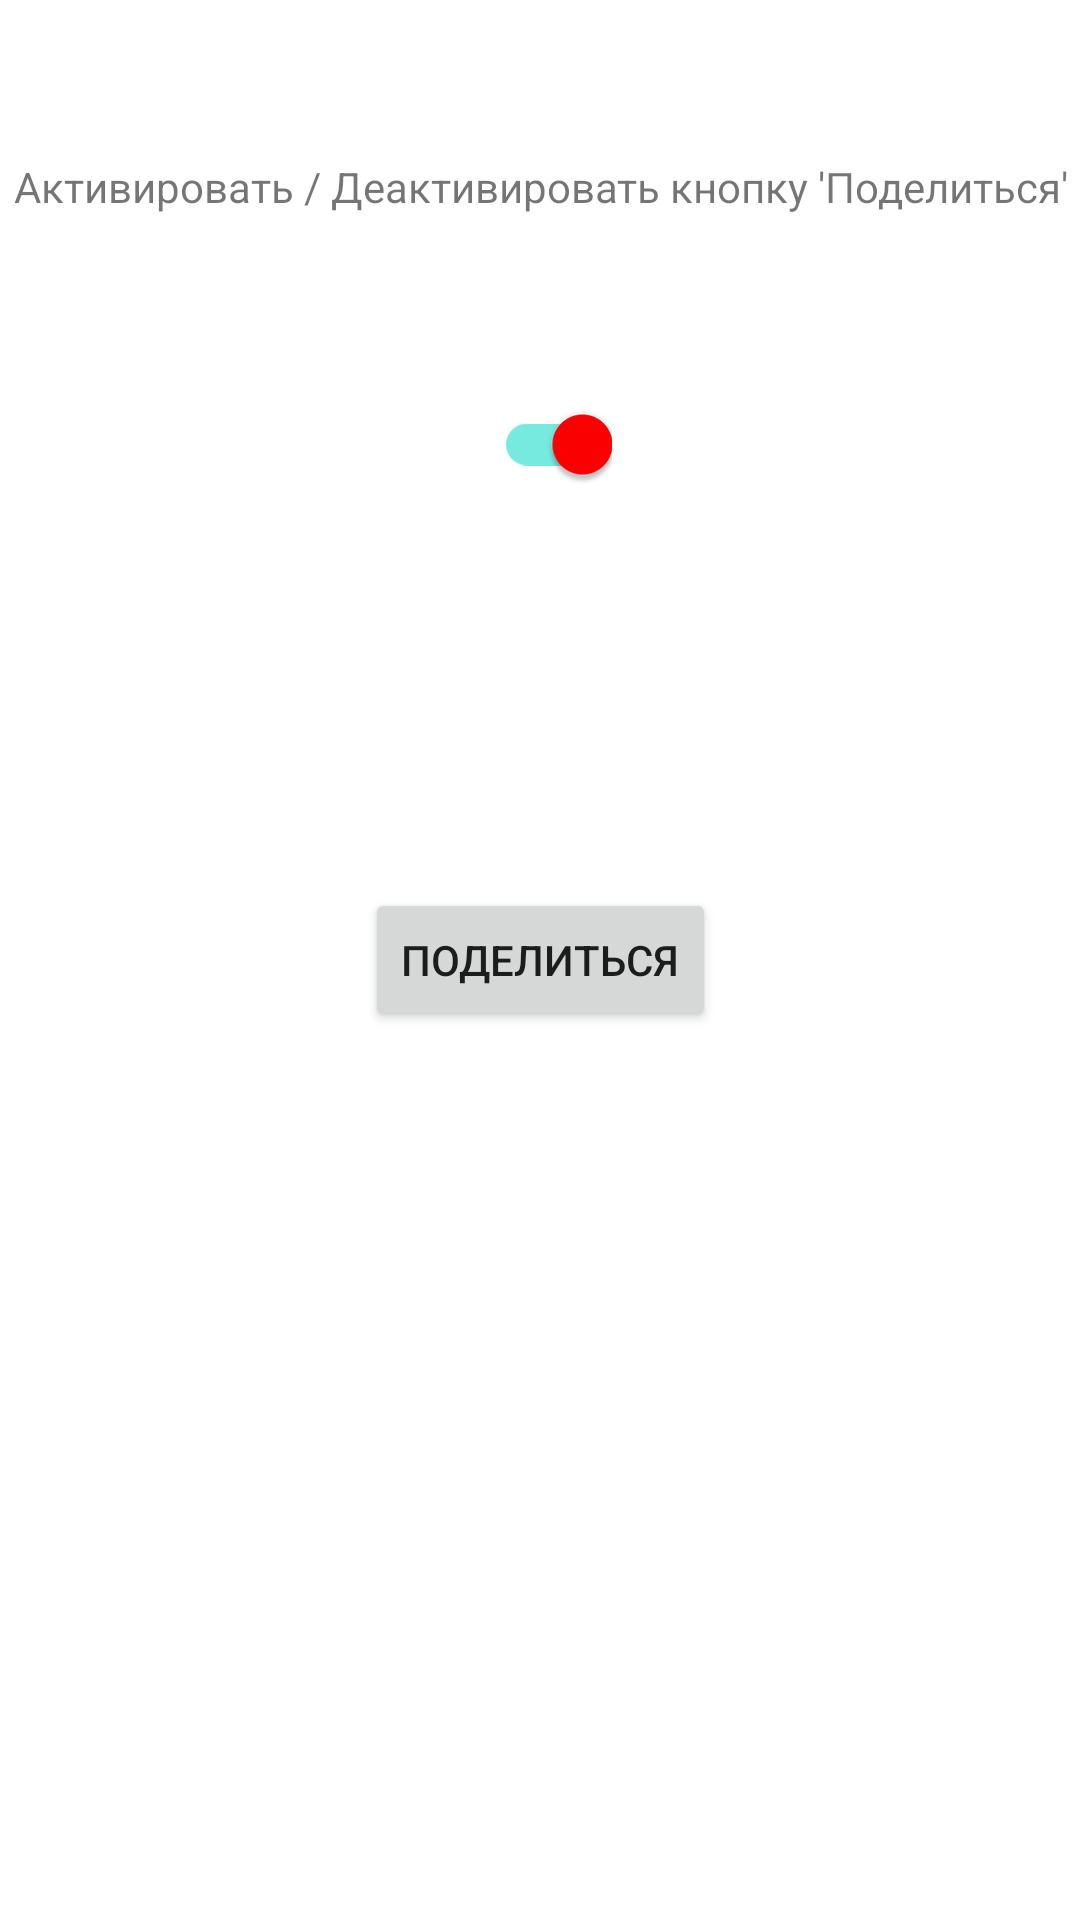

This screen was rendered from an Android layout file. Write that file and the resources it references.
<!-- AndroidManifest.xml: application theme Theme.BarberShop -->
<!-- res/layout/activity_share.xml -->
<?xml version="1.0" encoding="utf-8"?>
<androidx.constraintlayout.widget.ConstraintLayout xmlns:android="http://schemas.android.com/apk/res/android"
    xmlns:app="http://schemas.android.com/apk/res-auto"
    xmlns:tools="http://schemas.android.com/tools"
    android:layout_width="match_parent"
    android:layout_height="match_parent"
    tools:context=".ShareActivity">





    

    <TextView
        android:id="@+id/description_switch"
        android:layout_width="wrap_content"
        android:layout_height="wrap_content"
        android:gravity="center"
        android:text="@string/description_switch"

        app:layout_constraintBottom_toTopOf="@+id/show_share_switch_material"
        app:layout_constraintEnd_toEndOf="parent"
        app:layout_constraintStart_toStartOf="parent"
        app:layout_constraintTop_toTopOf="parent" />

    <com.google.android.material.switchmaterial.SwitchMaterial
        android:id="@+id/show_share_switch_material"
        android:layout_width="wrap_content"
        android:layout_height="wrap_content"
        android:checked="true"

        app:layout_constraintBottom_toTopOf="@+id/share_button_on_share_activity"
        app:layout_constraintEnd_toEndOf="parent"
        app:layout_constraintStart_toStartOf="parent"
        app:layout_constraintTop_toTopOf="parent"
        app:thumbTint="@color/my_app_red" />

    <Button
        android:id="@+id/share_button_on_share_activity"
        android:layout_width="wrap_content"
        android:layout_height="wrap_content"

        android:text="@string/share_button"

        app:layout_constraintBottom_toBottomOf="parent"
        app:layout_constraintEnd_toEndOf="parent"
        app:layout_constraintStart_toStartOf="parent"
        app:layout_constraintTop_toTopOf="parent" />

</androidx.constraintlayout.widget.ConstraintLayout>
<!-- resources referenced by this layout -->
<resources>
  <color name="my_app_red">#ff0000</color>
  <string name="about_text_view">
          Всем привет! Меня зовут Денис. \n
          Я изучаю язык программирования Kotlin. \n
          Это приложение - попытка создать \n
          для моих друзей-парикмахеров \n
          приложение для on-line записи клиентов.
      </string>
  <string name="description_switch">Активировать / Деактивировать кнопку \'Поделиться\'</string>
  <string name="share_button">Поделиться</string>
  <style name="Theme.BarberShop" parent="Theme.MaterialComponents.DayNight.DarkActionBar">
          
          <item name="colorPrimary">@color/purple_500</item>
          <item name="colorPrimaryVariant">@color/purple_700</item>
          <item name="colorOnPrimary">@color/white</item>
          
          <item name="colorSecondary">@color/teal_200</item>
          <item name="colorSecondaryVariant">@color/teal_700</item>
          <item name="colorOnSecondary">@color/black</item>
          
          <item name="android:statusBarColor" tools:targetApi="l">?attr/colorPrimaryVariant</item>
          
      </style>
  <color name="purple_500">#FF6200EE</color>
  <color name="purple_700">#FF3700B3</color>
  <color name="white">#FFFFFFFF</color>
  <color name="teal_200">#FF03DAC5</color>
  <color name="teal_700">#FF018786</color>
  <color name="black">#FF000000</color>
</resources>
